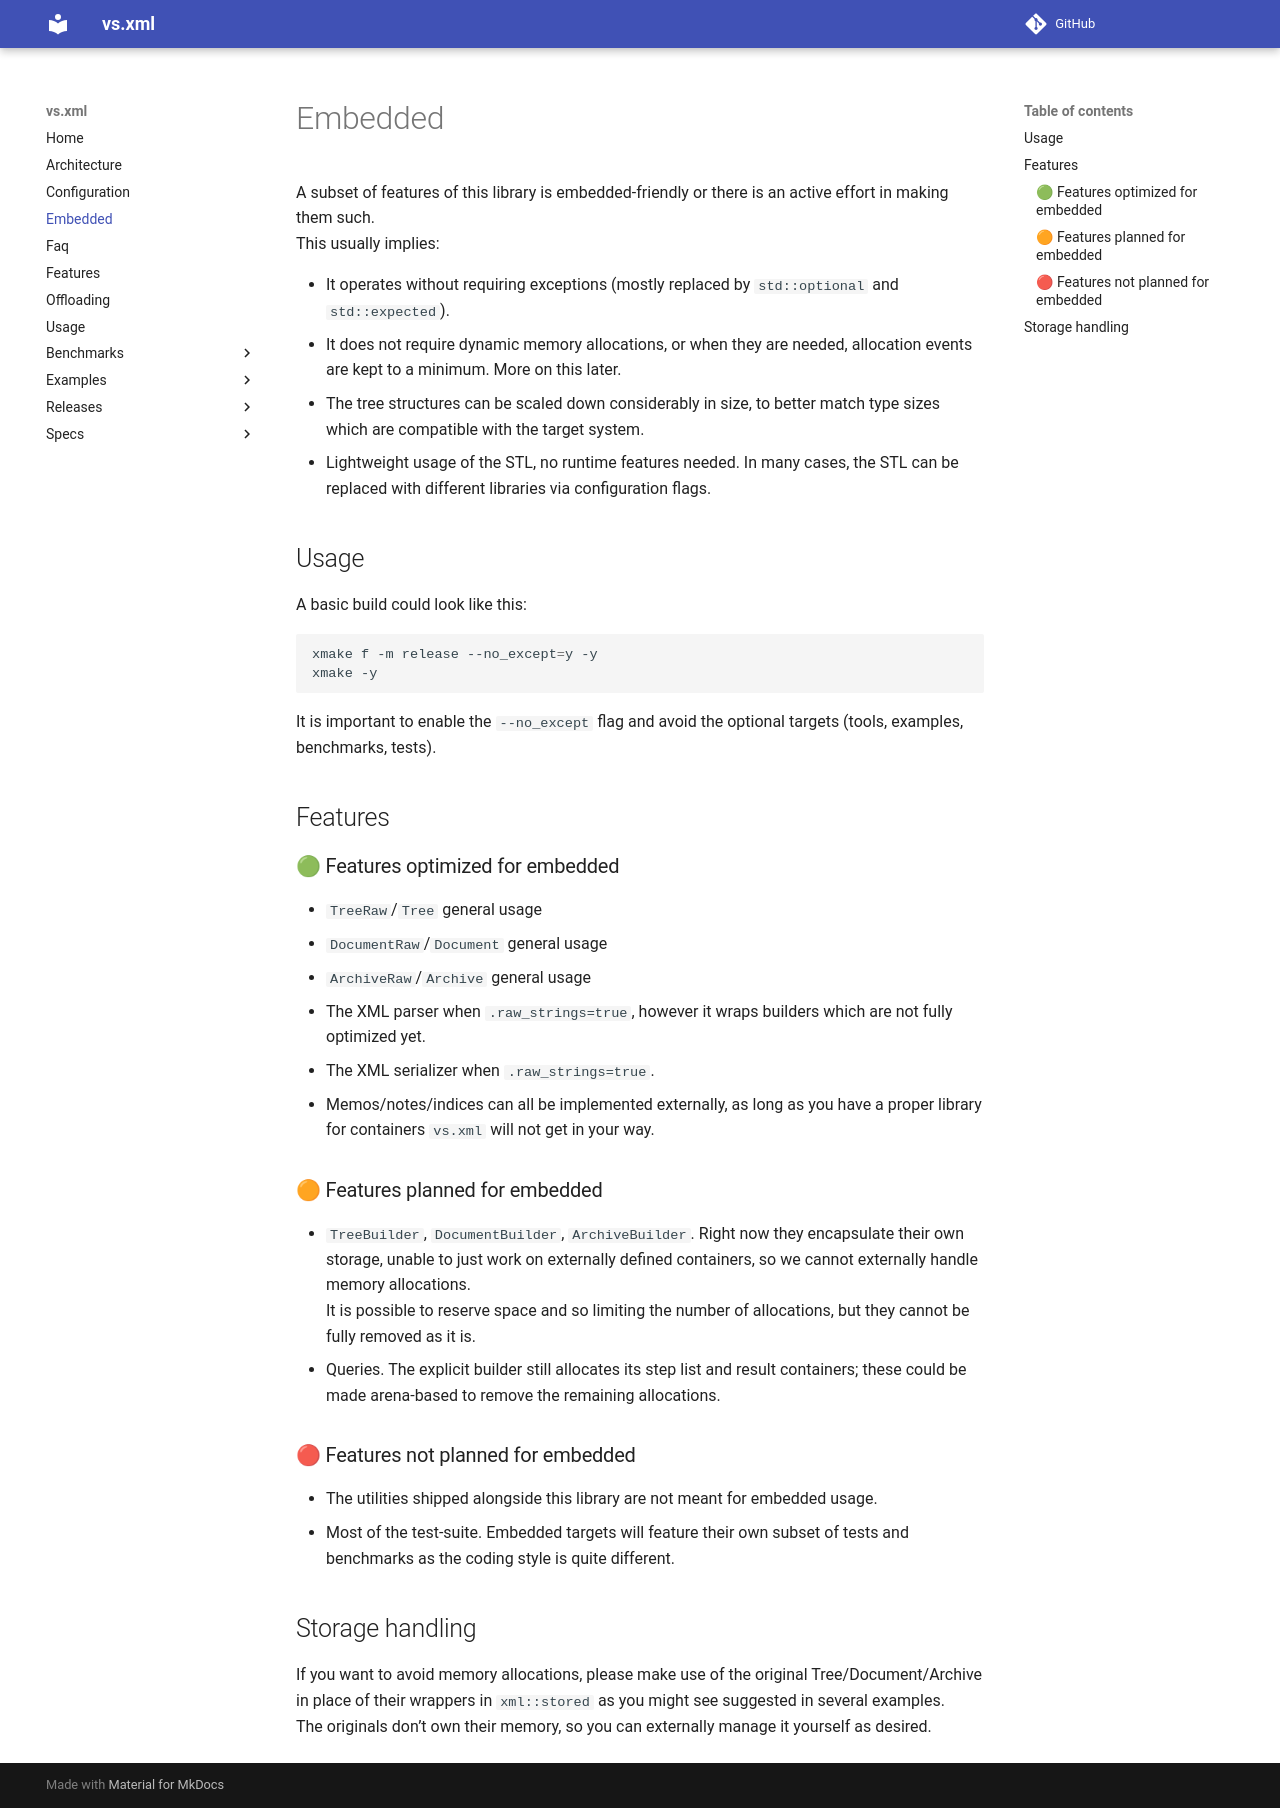

repository: lazy-eggplant/vs.xml · page: latest/docs/embedded/index.html · generator: mkdocs

A subset of features of this library is embedded-friendly or there is an active effort in making them such.  
This usually implies:

- It operates without requiring exceptions (mostly replaced by `std::optional` and `std::expected`).
- It does not require dynamic memory allocations, or when they are needed, allocation events are kept to a minimum. More on this later.
- The tree structures can be scaled down considerably in size, to better match type sizes which are compatible with the target system.
- Lightweight usage of the STL, no runtime features needed. In many cases, the STL can be replaced with different libraries via configuration flags.

## Usage

A basic build could look like this:

```bash
xmake f -m release --no_except=y -y
xmake -y
```

It is important to enable the `--no_except` flag and avoid the optional targets
(tools, examples, benchmarks, tests).

## Features

### 🟢 Features optimized for embedded
- `TreeRaw`/`Tree` general usage
- `DocumentRaw`/`Document` general usage
- `ArchiveRaw`/`Archive` general usage
- The XML parser when `.raw_strings=true`, however it wraps builders which are not fully optimized yet.
- The XML serializer when `.raw_strings=true`.
- Memos/notes/indices can all be implemented externally, as long as you have a proper library for containers `vs.xml` will not get in your way.

### 🟠 Features planned for embedded
- `TreeBuilder`, `DocumentBuilder`, `ArchiveBuilder`. Right now they encapsulate their own storage, unable to just work on externally defined containers, so we cannot externally handle memory allocations.  
  It is possible to reserve space and so limiting the number of allocations, but they cannot be fully removed as it is.
- Queries. The explicit builder still allocates its step list and result containers; these could be made arena-based to remove the remaining allocations.

### 🔴 Features not planned for embedded
- The utilities shipped alongside this library are not meant for embedded usage.
- Most of the test-suite. Embedded targets will feature their own subset of tests and benchmarks as the coding style is quite different.

## Storage handling

If you want to avoid memory allocations, please make use of the original Tree/Document/Archive in place of their wrappers in `xml::stored` as you might see suggested in several examples.  
The originals don't own their memory, so you can externally manage it yourself as desired.
